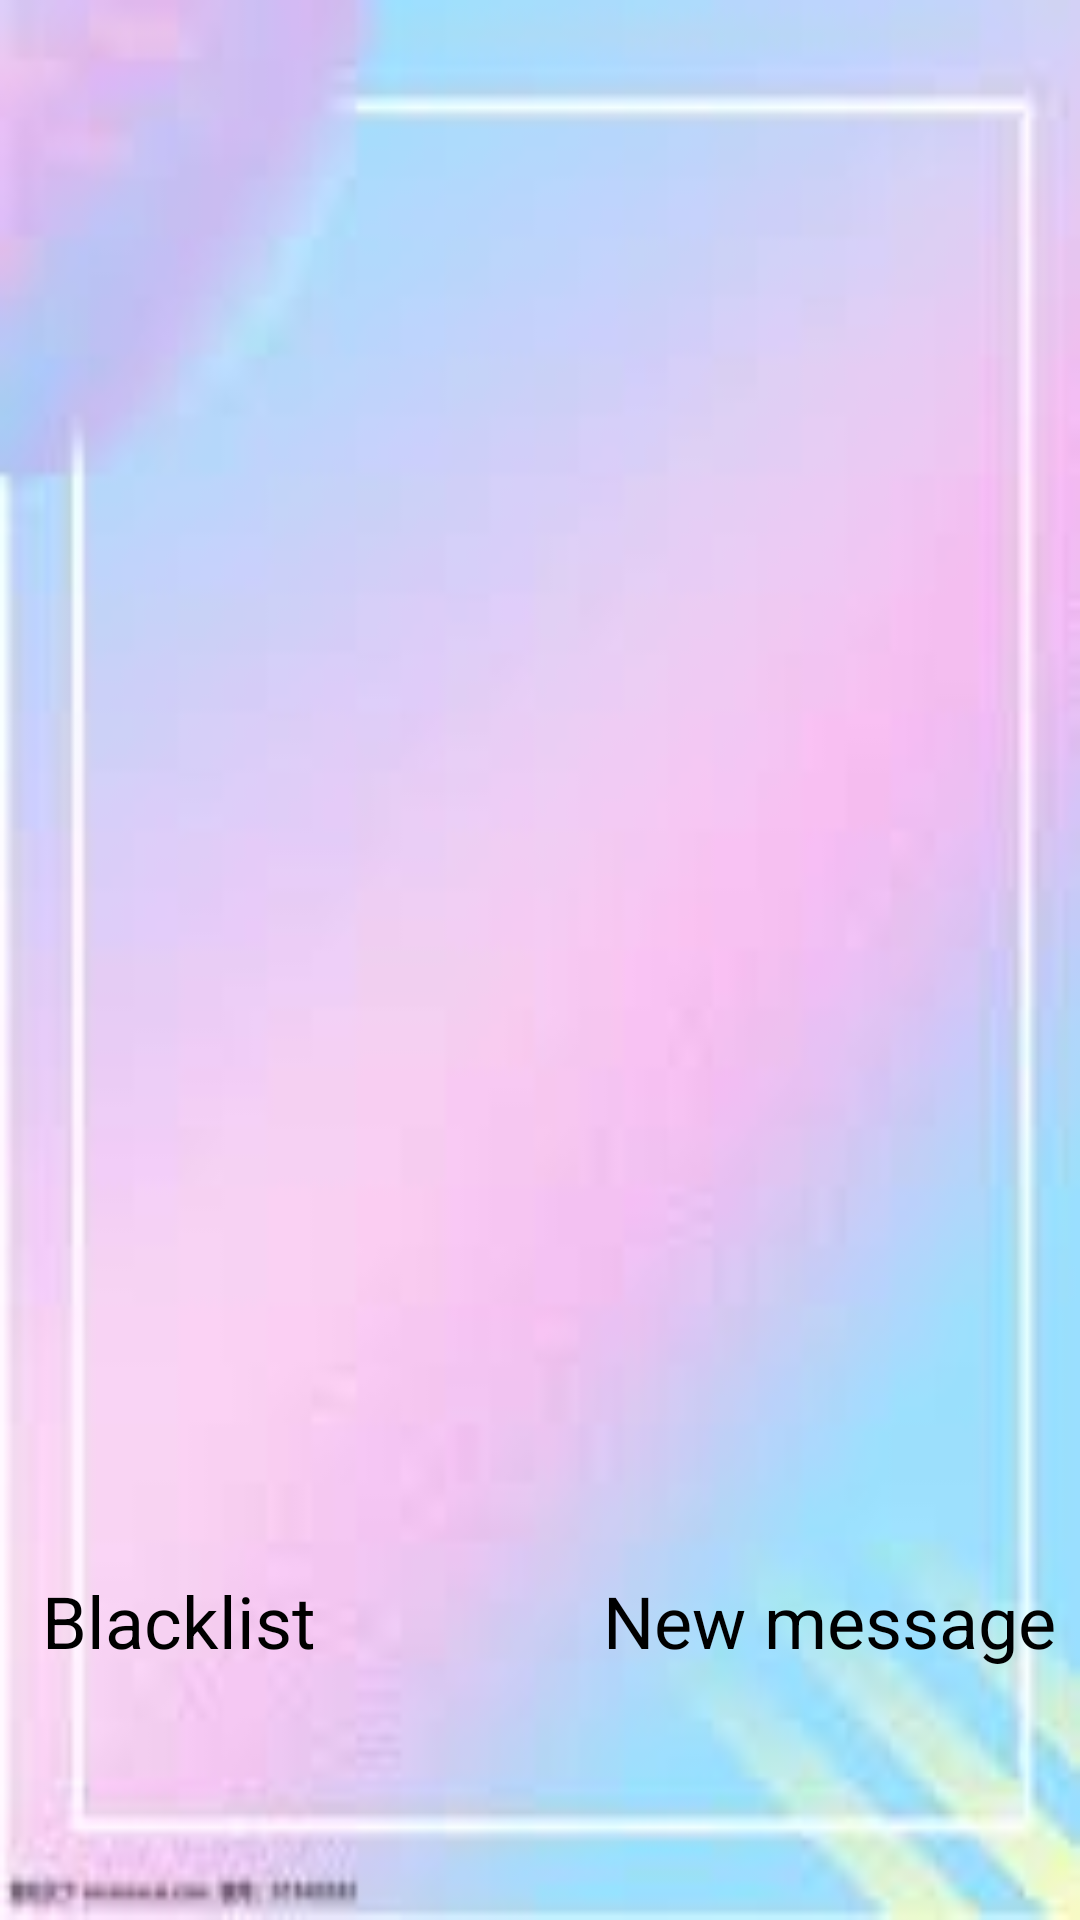

The Android layout XML behind this screen, and the referenced resources:
<!-- AndroidManifest.xml: application theme Theme.BookStore -->
<!-- res/layout/activity_message_list.xml -->
<?xml version="1.0" encoding="utf-8"?>
<androidx.constraintlayout.widget.ConstraintLayout xmlns:android="http://schemas.android.com/apk/res/android"
    xmlns:app="http://schemas.android.com/apk/res-auto"
    xmlns:tools="http://schemas.android.com/tools"
    android:layout_width="match_parent"
    android:layout_height="match_parent"
    android:background="@drawable/ims"
    tools:context=".frontend.MessageListActivity">

    <ListView
        android:id="@+id/message_list"
        android:layout_width="0dp"
        android:layout_height="0dp"
        android:layout_marginStart="44dp"
        android:layout_marginTop="60dp"
        android:layout_marginEnd="44dp"
        android:layout_marginBottom="150dp"
        app:layout_constraintBottom_toBottomOf="parent"
        app:layout_constraintEnd_toEndOf="parent"
        app:layout_constraintStart_toStartOf="parent"
        app:layout_constraintTop_toTopOf="parent" />

    <Button
        android:id="@+id/new_message"
        android:layout_width="wrap_content"
        android:layout_height="wrap_content"
        android:layout_marginEnd="8dp"
        android:layout_marginBottom="50dp"
        android:background="@android:color/transparent"
        android:text="New message"
        android:textColor="@color/black"
        android:textSize="24sp"
        app:layout_constraintBottom_toBottomOf="parent"
        app:layout_constraintEnd_toEndOf="parent"
        app:layout_constraintTop_toBottomOf="@+id/message_list" />

    <Button
        android:id="@+id/block"
        android:layout_width="wrap_content"
        android:layout_height="wrap_content"
        android:layout_marginStart="14dp"
        android:layout_marginBottom="50dp"
        android:background="@android:color/transparent"
        android:text="Blacklist"
        android:textColor="@color/black"
        android:textSize="24sp"
        app:layout_constraintBottom_toBottomOf="parent"
        app:layout_constraintStart_toStartOf="parent"
        app:layout_constraintTop_toBottomOf="@+id/message_list" />
</androidx.constraintlayout.widget.ConstraintLayout>
<!-- resources referenced by this layout -->
<resources>
  <!-- drawable ims: jpg bitmap (drawable, 2971 bytes) -->
  <!-- not gathered from this repository: default colours our renderer supplied (Android Studio template values) -->
  <color name="black">#FF000000</color>
</resources>
